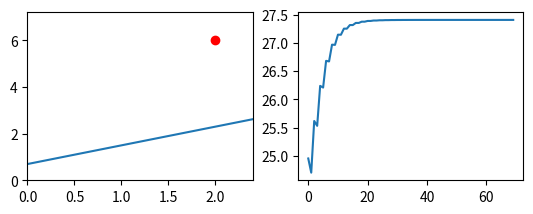

Write the Python code that produced this figure.
import matplotlib.pyplot as plt
import random

    #turning this into bivariate, theta0 as of this cannot be set zero at runtime
#removing all default values of theta0 and making it a permanent formal parameter
def plot_(arr, n=100):
    y = [0] * n
    for i in range(n):
        for j in range(len(arr)):
            y[i] += arr[j] * pow(i, j)
    plt.plot(y)


def cost_fn(m, x, y, theta):
    theta1=theta[1]
    theta0=theta[0]
    cost = 0
    costs = [0]*m
    for i in range(m):
        costs[i]=cost
        cost += pow((hypothesis_fn(theta, x[i]) - y[i]), 2)
    return (1 / 2 * m) * cost


def hypothesis_fn(theta, x):
    return theta[1] * x + theta[0]

#for X and Y ia m using f(x) = 2*x + 1
# X = [i for i in range(10)]
# Y = [2 * X[i] + 1 for i in range(len(X))]

X = [5, 2]
Y = [1, 6]
m = len(X)
alpha = 0.1  # Learning rate

theta1 = 0.5

#theta0 randomly computated
theta0 = 0.5

n = 10
old_pd=100
old_cost=100
n_default = 10000

costs = []

#for use in loops and decision making statements,
#and also setting the basis for multivariate linear and polynomial,
#theta1 and theta0 are being converted to a list which contains both
theta = [theta0, theta1]
#random variable
random_var = 1
random_bool = True

while(random_bool):
    random_var = 1
    while (random_var>=0):

        # calculate partial derivative
        pd = 0
        for i in range(m):
            pd += hypothesis_fn(theta, X[i]) - Y[i]
        pd /= m
        #
        # n -= 1


        theta[random_var]=theta[random_var]-alpha*pd
        current_cost = cost_fn(m, X, Y, theta)
        costs.append(cost_fn(m, X, Y, theta))

        if(cost_fn(m, X, Y, theta) <= 2 or abs(old_cost-current_cost)<1e-100 or n<=1):
            random_bool=False

        print(current_cost, old_cost-current_cost, abs(old_cost-current_cost), end='\n')

        old_cost=current_cost

        n-=1

        random_var -= 1

    n = n_default


print(theta, 'cost = ', cost_fn(m, X, Y, theta))

#plotting the graph

plt.subplot(221)

plot_([theta[0], theta[1]])
plt.plot(X, Y, 'ro')
plt.axis([0, 1.2*X[-1], 0, 1.2*Y[-1]])

plt.subplot(222)
plt.plot(costs)

print('\n\n\n', theta[1] * 3 + theta[0])
plt.show()
